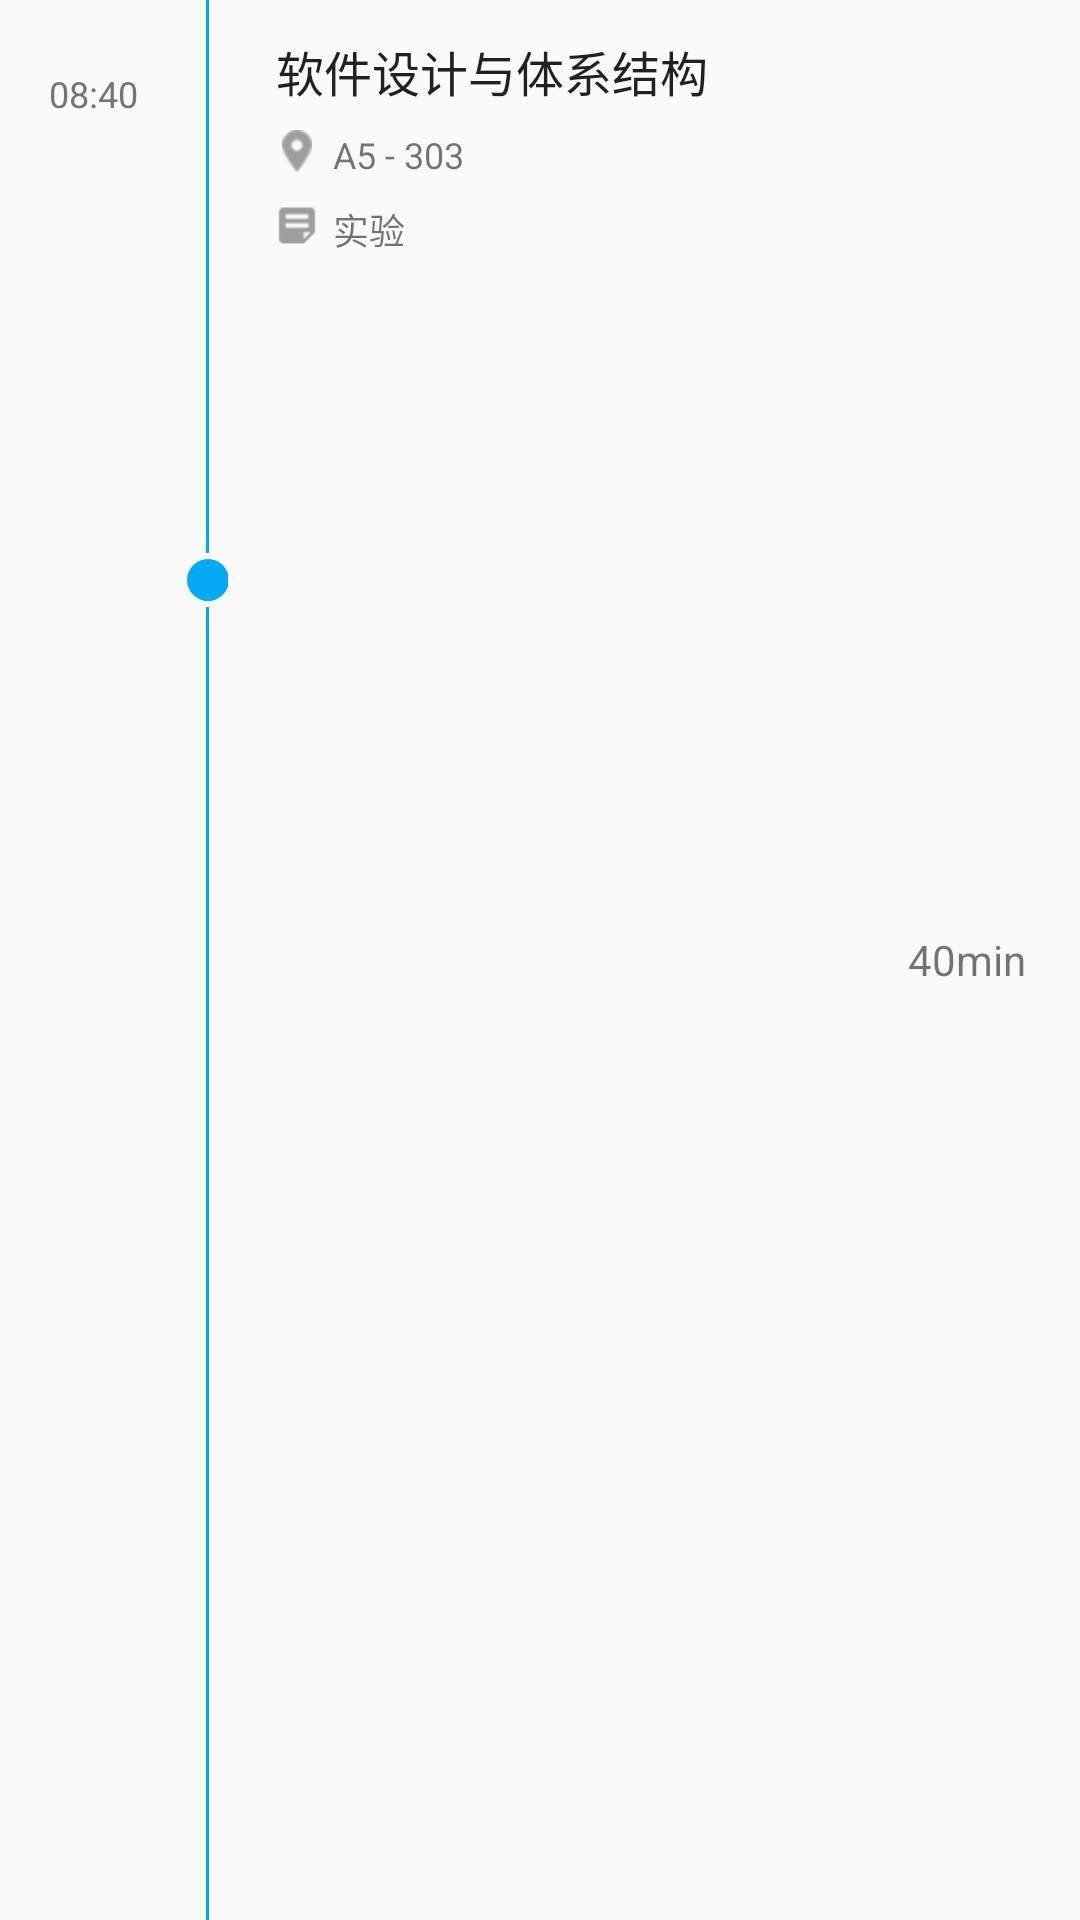

Here is an Android app screen rendered from its layout file. Give the layout XML and the strings, colors and styles it references.
<!-- AndroidManifest.xml: application theme AppTheme -->
<!-- res/layout/homepage_timeline_activities_item.xml -->
<?xml version="1.0" encoding="utf-8"?>
<LinearLayout xmlns:android="http://schemas.android.com/apk/res/android"
    android:layout_width="match_parent"
    android:layout_height="80dp"
    android:orientation="horizontal">

    <RelativeLayout
        android:layout_width="0dp"
        android:layout_height="match_parent"
        android:layout_weight="63">

        <TextView
            android:id="@+id/event_time_tv"
            android:layout_width="wrap_content"
            android:layout_height="wrap_content"
            android:layout_centerHorizontal="true"
            android:layout_marginTop="23dp"
            android:text="08:40"
            android:textColor="@color/colorTimeTextColor"
            android:textSize="12sp" />

    </RelativeLayout>

    <LinearLayout
        android:layout_width="0dp"
        android:layout_height="match_parent"
        android:layout_weight="14"
        android:gravity="center_horizontal"
        android:orientation="vertical">

        <View
            android:layout_width="1dp"
            android:layout_height="0dp"
            android:layout_weight="19"
            android:background="@color/colorAccent" />

        <View
            android:id="@+id/timeline_point_v"
            android:layout_width="14dp"
            android:layout_height="14dp"
            android:layout_margin="2dp"
            android:background="@drawable/timeline_point_blue_bg" />

        <View
            android:layout_width="1dp"
            android:layout_height="0dp"
            android:layout_weight="45"
            android:background="@color/colorAccent" />

    </LinearLayout>

    <RelativeLayout
        android:layout_width="0dp"
        android:layout_height="match_parent"
        android:layout_weight="285">

        <LinearLayout
            android:layout_marginLeft="16dp"
            android:layout_width="wrap_content"
            android:layout_height="match_parent"
            android:orientation="vertical">

            <TextView
                android:id="@+id/event_name_tv"
                android:textColor="@color/colorTextBlack"
                android:textSize="16sp"
                android:text="软件设计与体系结构"
                android:layout_marginTop="12dp"
                android:layout_width="wrap_content"
                android:layout_height="wrap_content" />

            <LinearLayout
                android:layout_marginTop="8dp"
                android:orientation="horizontal"
                android:layout_width="wrap_content"
                android:layout_height="wrap_content">

                <ImageView
                    android:src="@drawable/location"
                    android:layout_width="14dp"
                    android:layout_height="14dp" />

                <TextView
                    android:id="@+id/event_location_tv"
                    android:layout_gravity="center_vertical"
                    android:layout_marginLeft="5dp"
                    android:textSize="12sp"
                    android:text="A5 - 303"
                    android:layout_width="wrap_content"
                    android:layout_height="wrap_content" />

            </LinearLayout>

            <LinearLayout
                android:layout_marginTop="8dp"
                android:orientation="horizontal"
                android:layout_width="wrap_content"
                android:layout_height="wrap_content">

                <ImageView
                    android:scaleType="center"
                    android:src="@drawable/note"
                    android:layout_width="14dp"
                    android:layout_height="14dp" />

                <TextView

                    android:id="@+id/event_remark_tv"
                    android:layout_gravity="center_vertical"
                    android:layout_marginLeft="5dp"
                    android:textSize="12sp"
                    android:text="实验"
                    android:ellipsize="end"
                    android:maxLines="1"
                    android:layout_marginRight="40dp"
                    android:layout_width="wrap_content"
                    android:layout_height="wrap_content" />

            </LinearLayout>

        </LinearLayout>

        <TextView
            android:id="@+id/event_time_long_tv"
            android:layout_marginRight="18dp"
            android:layout_centerVertical="true"
            android:text="40min"
            android:layout_alignParentRight="true"
            android:layout_width="wrap_content"
            android:layout_height="wrap_content" />

    </RelativeLayout>

</LinearLayout>
<!-- resources referenced by this layout -->
<resources>
  <color name="colorAccent">#03A9F4</color>
  <color name="colorTextBlack">#212121</color>
  <color name="colorTimeTextColor">#757575</color>
  <!-- drawable location: png bitmap (drawable-xhdpi, 19032 bytes) -->
  <!-- drawable note: png bitmap (drawable-xhdpi, 15499 bytes) -->
  <!-- drawable timeline_point_blue_bg (drawable) -->
  <?xml version="1.0" encoding="utf-8"?>
  <shape xmlns:android="http://schemas.android.com/apk/res/android">
      <corners android:radius="7dp" />
      <solid android:color="@color/colorAccent" />
  </shape>
  <style name="AppTheme" parent="Theme.AppCompat.Light.NoActionBar">
          
          <item name="colorPrimary">@color/colorPrimary</item>
          <item name="colorPrimaryDark">@color/colorPrimaryDark</item>
          <item name="colorAccent">@color/colorAccent</item>
          <item name="android:textColorSecondary">@android:color/white</item>
      </style>
  <color name="colorPrimary">#009788</color>
  <color name="colorPrimaryDark">#00796A</color>
</resources>
